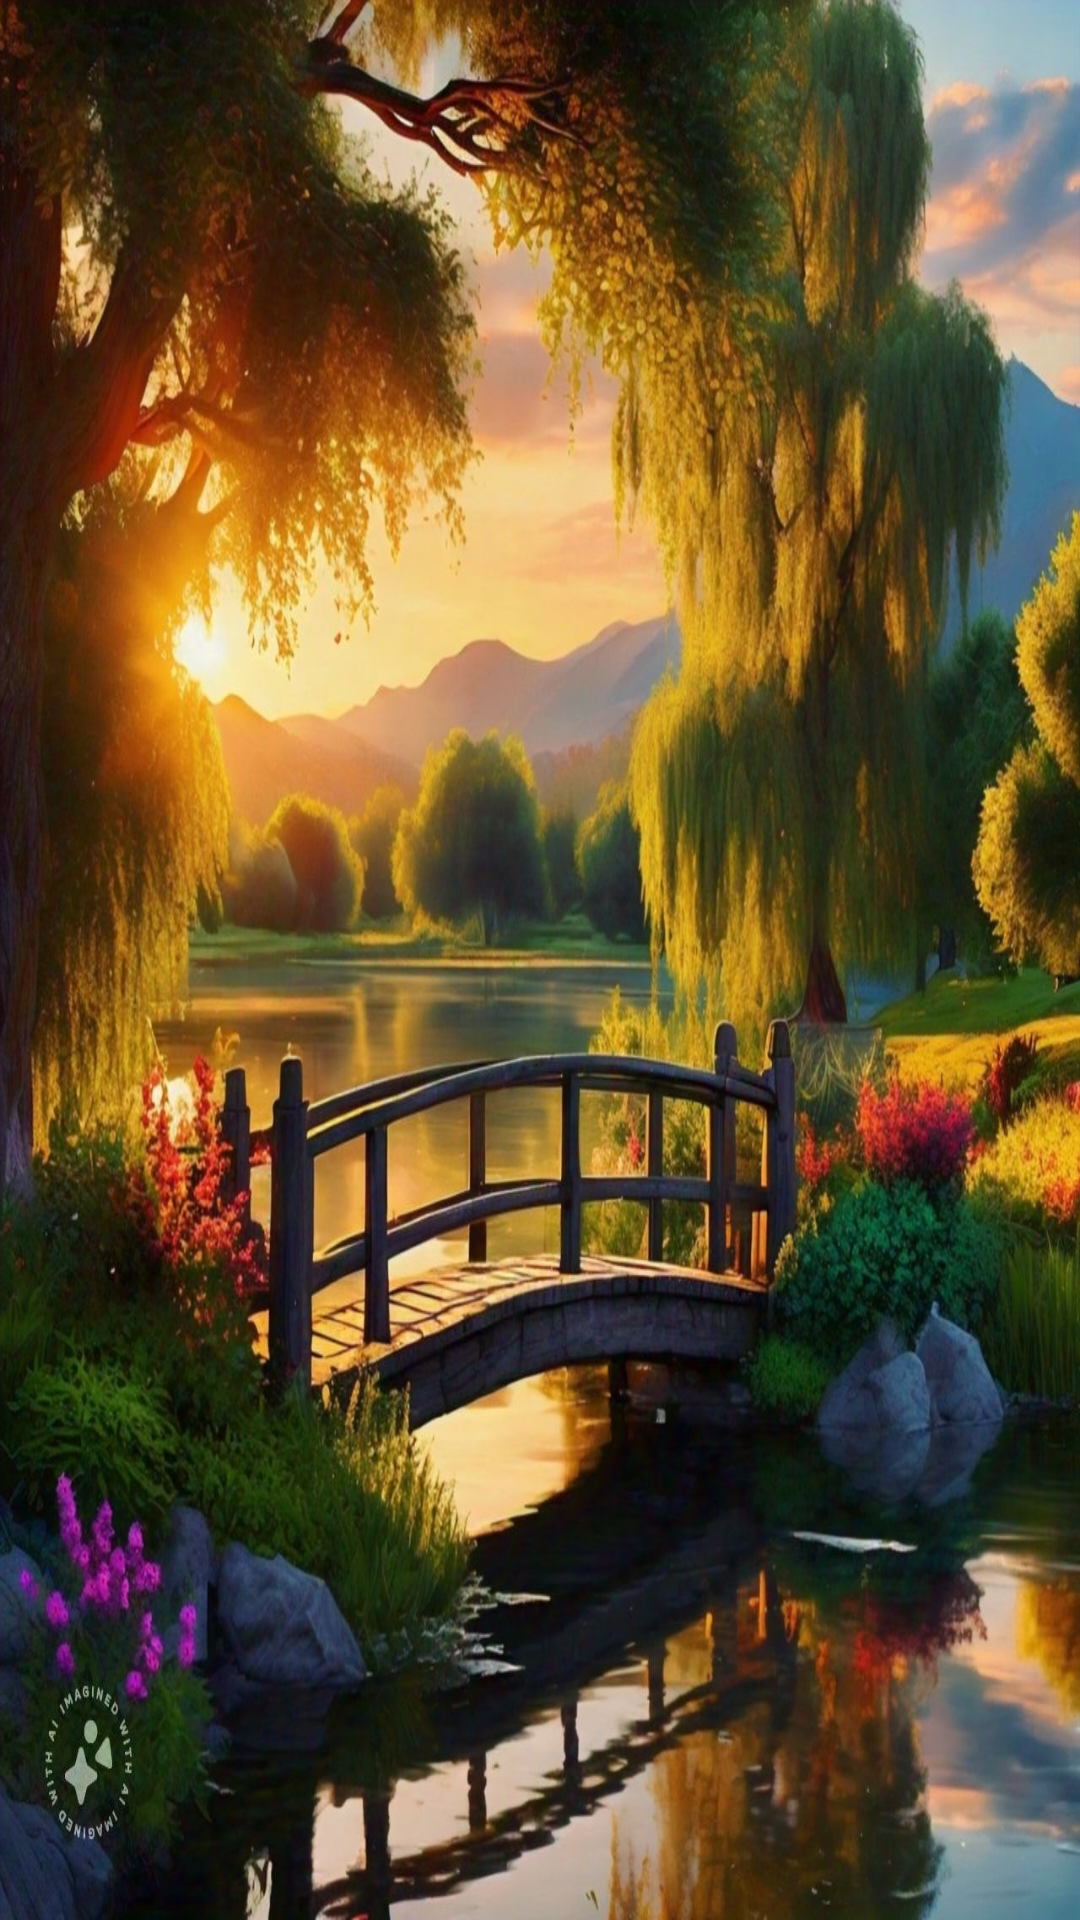

Reconstruct the res/layout file that produces this screen, plus the resources it refers to.
<!-- AndroidManifest.xml: application theme Theme.IMADAssignment2 -->
<!-- res/layout/activity_main.xml -->
<?xml version="1.0" encoding="utf-8"?>
<androidx.constraintlayout.widget.ConstraintLayout xmlns:android="http://schemas.android.com/apk/res/android"
    xmlns:app="http://schemas.android.com/apk/res-auto"
    xmlns:tools="http://schemas.android.com/tools"
    android:id="@+id/main"
    android:layout_width="match_parent"
    android:layout_height="match_parent"
    android:background="@drawable/assignment_2_ui"
    tools:context=".MainActivity">

    <Button
        android:id="@+id/startupButton"
        android:layout_width="wrap_content"
        android:layout_height="wrap_content"
        android:layout_marginStart="160dp"
        android:layout_marginTop="306dp"
        android:layout_marginEnd="152dp"
        android:layout_marginBottom="377dp"
        android:background="#FAFFFFFF"
        android:backgroundTint="#CD1919"
        android:drawableTint="#C12121"
        android:text="Start up"
        app:layout_constraintBottom_toBottomOf="parent"
        app:layout_constraintEnd_toEndOf="parent"
        app:layout_constraintHorizontal_bias="0.0"
        app:layout_constraintStart_toStartOf="parent"
        app:layout_constraintTop_toTopOf="parent"
        app:layout_constraintVertical_bias="1.0"
        tools:ignore="TextContrastCheck" />

    <TextView
        android:id="@+id/EntryText"
        android:layout_width="wrap_content"
        android:layout_height="wrap_content"
        android:layout_marginStart="205dp"
        android:layout_marginTop="445dp"
        android:layout_marginEnd="206dp"
        android:layout_marginBottom="206dp"
        android:textSize="60sp"
        app:layout_constraintBottom_toBottomOf="parent"
        app:layout_constraintEnd_toEndOf="parent"
        app:layout_constraintStart_toStartOf="parent"
        app:layout_constraintTop_toTopOf="parent" />
</androidx.constraintlayout.widget.ConstraintLayout>
<!-- resources referenced by this layout -->
<resources>
  <!-- drawable assignment_2_ui: jpg bitmap (drawable, 312733 bytes) -->
  <style name="Theme.IMADAssignment2" parent="Base.Theme.IMADAssignment2" />
  <style name="Base.Theme.IMADAssignment2" parent="Theme.Material3.DayNight.NoActionBar">
          
          
      </style>
</resources>
